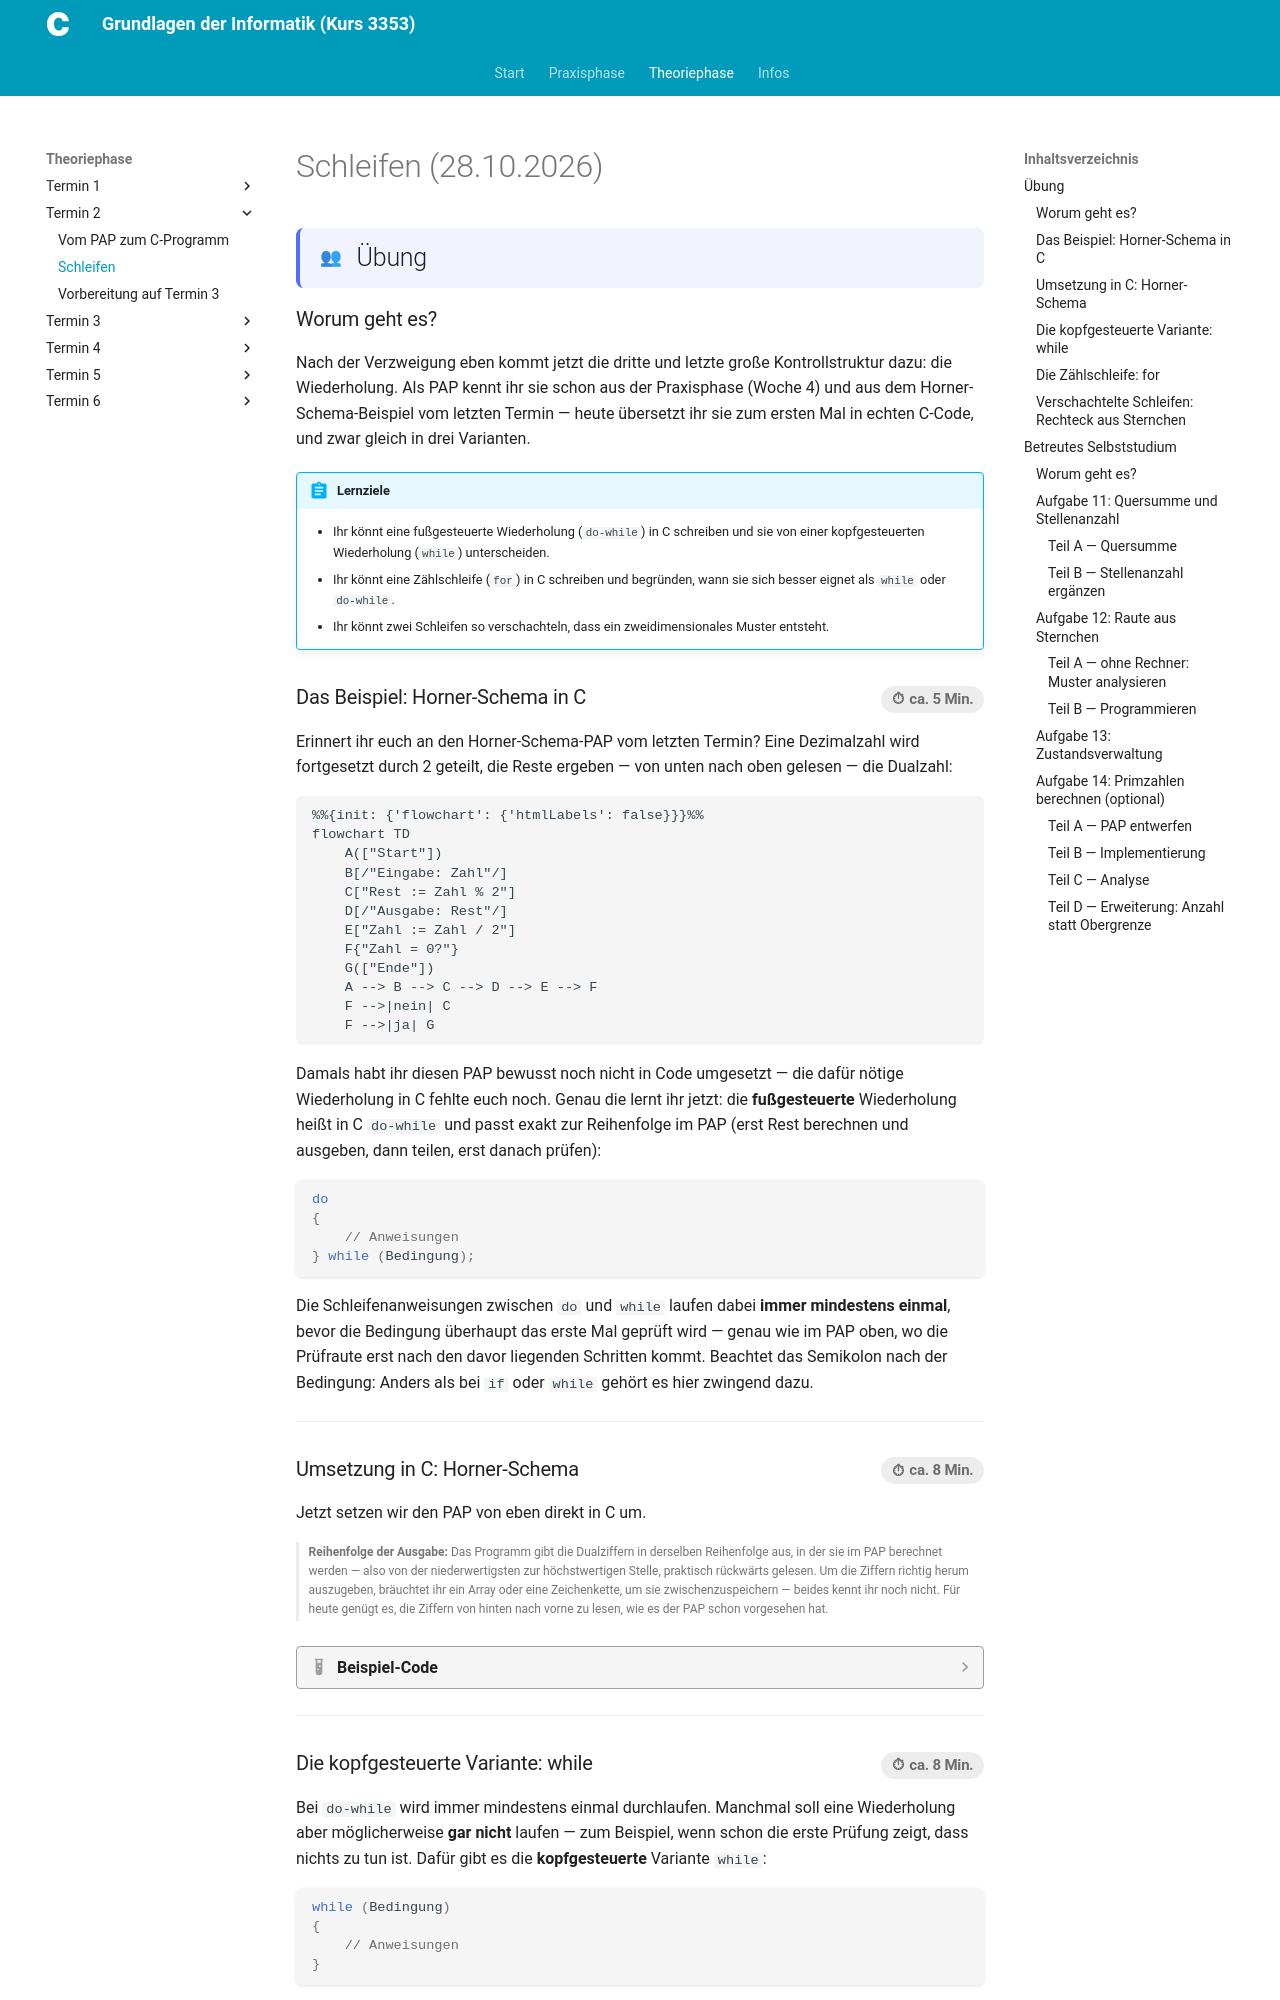

repository: christoecker/Kurs_3353_GrundlagenDerInformatik · page: 02-theoriephase/termin-02/block-04/index.html · generator: mkdocs

---
typ: theoriephase-block
termin: 2
block_id: "04"
datum: "2026-10-28"
kurztitel: "Schleifen"
thema: >-
  Schleifen | Horner-Schema implementieren (Aufgriff des in Block 02
  entworfenen PAP), Quersumme/Stellenanzahl, verschachtelte Schleifen,
  Zustandsverwaltung mit switch/case + Schleife, Primzahlen (optional)
lernziele:
  - "Du kannst eine fußgesteuerte Wiederholung (do-while) in C schreiben und sie von einer kopfgesteuerten Wiederholung (while) unterscheiden."
  - "Du kannst eine Zählschleife (for) in C schreiben und begründen, wann sie sich besser eignet als while oder do-while."
  - "Du kannst zwei Schleifen so verschachteln, dass ein zweidimensionales Muster entsteht."
  - "Du kannst eine Zustandsabfrage mit switch/case innerhalb einer Wiederholung wiederholt stellen, bis ein Abbruchwert eingegeben wird."
  - "Du kannst für ein gegebenes Problem begründen, ob eine kopfgesteuerte, fußgesteuerte oder Zählschleife am besten passt."
musterloesungen_sichtbar: true
ki_einsatz: stufe_0_ohne
clean_code: []
bearbeitungsstatus: fertig
publish_date: 2026-10-28
---

# Schleifen (28.10.2026)

## Übung { .modus-uebung }

### Worum geht es?

Nach der Verzweigung eben kommt jetzt die dritte und letzte große
Kontrollstruktur dazu: die Wiederholung. Als PAP kennt ihr sie schon aus der
Praxisphase (Woche 4) und aus dem Horner-Schema-Beispiel vom letzten
Termin — heute übersetzt ihr sie zum ersten Mal in echten C-Code, und zwar
gleich in drei Varianten.

!!! abstract "Lernziele"
    - Ihr könnt eine fußgesteuerte Wiederholung (`do-while`) in C schreiben
      und sie von einer kopfgesteuerten Wiederholung (`while`)
      unterscheiden.
    - Ihr könnt eine Zählschleife (`for`) in C schreiben und begründen,
      wann sie sich besser eignet als `while` oder `do-while`.
    - Ihr könnt zwei Schleifen so verschachteln, dass ein
      zweidimensionales Muster entsteht.

### Das Beispiel: Horner-Schema in C <span class="zeitangabe">ca. 5 Min.</span> { data-toc-label="Das Beispiel: Horner-Schema in C" }

Erinnert ihr euch an den Horner-Schema-PAP vom letzten Termin? Eine
Dezimalzahl wird fortgesetzt durch 2 geteilt, die Reste ergeben — von unten
nach oben gelesen — die Dualzahl:

```mermaid
%%{init: {'flowchart': {'htmlLabels': false}}}%%
flowchart TD
    A(["Start"])
    B[/"Eingabe: Zahl"/]
    C["Rest := Zahl % 2"]
    D[/"Ausgabe: Rest"/]
    E["Zahl := Zahl / 2"]
    F{"Zahl = 0?"}
    G(["Ende"])
    A --> B --> C --> D --> E --> F
    F -->|nein| C
    F -->|ja| G
```

Damals habt ihr diesen PAP bewusst noch nicht in Code umgesetzt — die dafür
nötige Wiederholung in C fehlte euch noch. Genau die lernt ihr jetzt: die
**fußgesteuerte** Wiederholung heißt in C `do-while` und passt exakt zur
Reihenfolge im PAP (erst Rest berechnen und ausgeben, dann teilen, erst
danach prüfen):

```c
do
{
    // Anweisungen
} while (Bedingung);
```

Die Schleifenanweisungen zwischen `do` und `while` laufen dabei **immer
mindestens einmal**, bevor die Bedingung überhaupt das erste Mal geprüft
wird — genau wie im PAP oben, wo die Prüfraute erst nach den davor
liegenden Schritten kommt. Beachtet das Semikolon nach der Bedingung:
Anders als bei `if` oder `while` gehört es hier zwingend dazu.

---

### Umsetzung in C: Horner-Schema <span class="zeitangabe">ca. 8 Min.</span> { data-toc-label="Umsetzung in C: Horner-Schema" }

Jetzt setzen wir den PAP von eben direkt in C um.

**Reihenfolge der Ausgabe:** Das Programm gibt die Dualziffern in derselben
Reihenfolge aus, in der sie im PAP berechnet werden — also von der
niederwertigsten zur höchstwertigen Stelle, praktisch rückwärts gelesen.
Um die Ziffern richtig herum auszugeben, bräuchtet ihr ein Array oder eine
Zeichenkette, um sie zwischenzuspeichern — beides kennt ihr noch nicht.
Für heute genügt es, die Ziffern von hinten nach vorne zu lesen, wie es der
PAP schon vorgesehen hat.
{: .hinweis-klein }

??? quote livecoding "Beispiel-Code"
    ```c linenums="1"
    --8<-- "02-theoriephase/termin-02/code/live-04-1-horner-dual.c"
    ```

---
